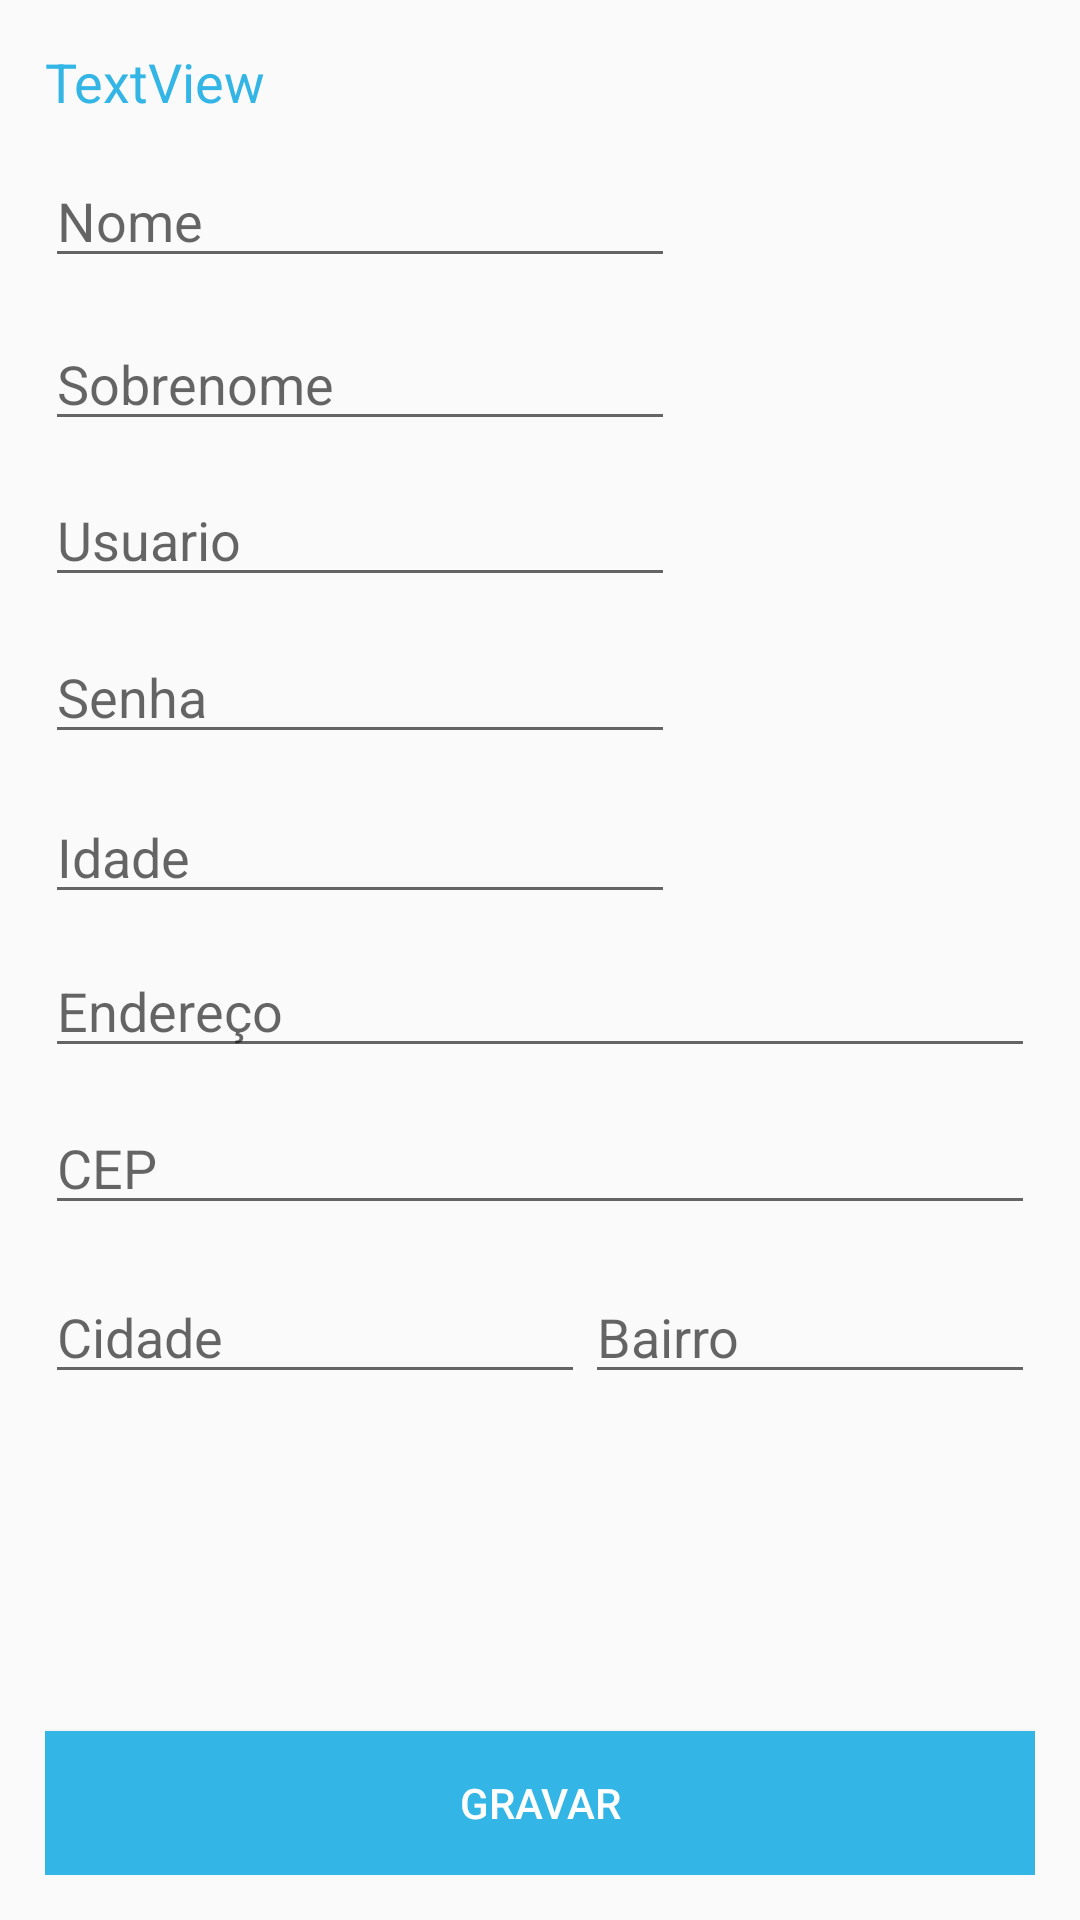

The Android layout XML behind this screen, and the referenced resources:
<!-- AndroidManifest.xml: application theme AppTheme -->
<!-- res/layout/activity_registro.xml -->
<?xml version="1.0" encoding="utf-8"?>
<RelativeLayout xmlns:android="http://schemas.android.com/apk/res/android"
    xmlns:tools="http://schemas.android.com/tools"
    android:layout_width="match_parent" android:layout_height="match_parent"
    android:paddingBottom="15dp"
    android:paddingRight="15dp"
    android:paddingTop="15dp"
    android:paddingLeft="15dp">

    <EditText
        android:id="@+id/etNome"
        android:layout_width="wrap_content"
        android:layout_height="wrap_content"
        android:layout_marginTop="12dp"
        android:ems="10"
        android:hint="Nome"
        android:inputType="textPersonName"
        android:layout_below="@+id/tvDadosPessoais"
        android:layout_alignParentLeft="true"
        android:layout_alignParentStart="true" />

    <EditText
        android:id="@+id/etUsuario"
        android:layout_width="wrap_content"
        android:layout_height="wrap_content"
        android:layout_marginTop="65dp"
        android:ems="10"
        android:hint="Usuario"
        android:inputType="textPersonName"
        android:layout_below="@+id/etNome"
        android:layout_alignParentLeft="true"
        android:layout_alignParentStart="true" />

    <Button
        android:id="@+id/btnRegistrar"
        android:layout_width="match_parent"
        android:layout_height="wrap_content"
        android:layout_alignParentBottom="true"
        android:layout_alignParentLeft="true"
        android:layout_alignParentStart="true"
        android:background="@android:color/holo_blue_light"
        android:elevation="0dp"
        android:text="Gravar"
        android:textColor="@android:color/background_light" />

    <EditText
        android:id="@+id/nIdade"
        android:layout_width="wrap_content"
        android:layout_height="wrap_content"
        android:layout_marginTop="12dp"
        android:ems="10"
        android:hint="Idade"
        android:inputType="number"
        android:layout_below="@+id/etSenha"
        android:layout_alignParentLeft="true"
        android:layout_alignParentStart="true" />

    <EditText
        android:id="@+id/etSobrenome"
        android:layout_width="wrap_content"
        android:layout_height="wrap_content"
        android:layout_marginTop="13dp"
        android:ems="10"
        android:hint="Sobrenome"
        android:inputType="textPersonName"
        android:layout_below="@+id/etNome"
        android:layout_alignParentLeft="true"
        android:layout_alignParentStart="true" />

    <EditText
        android:id="@+id/etSenha"
        android:layout_width="wrap_content"
        android:layout_height="wrap_content"
        android:layout_alignParentLeft="true"
        android:layout_alignParentStart="true"
        android:layout_below="@+id/etUsuario"
        android:layout_marginTop="11dp"
        android:ems="10"
        android:hint="Senha"
        android:inputType="textPassword" />

    <TextView
        android:id="@+id/tvDadosPessoais"
        android:layout_width="match_parent"
        android:layout_height="wrap_content"
        android:text="TextView"
        android:textColor="@android:color/holo_blue_light"
        android:textSize="18sp"
        tools:text="Dados Pessoais"
        android:layout_alignParentTop="true"
        android:layout_alignParentLeft="true"
        android:layout_alignParentStart="true" />

    <EditText
        android:id="@+id/etEndereco"
        android:layout_width="match_parent"
        android:layout_height="wrap_content"
        android:layout_alignParentLeft="true"
        android:layout_alignParentStart="true"
        android:layout_below="@+id/nIdade"
        android:layout_marginTop="10dp"
        android:ems="10"
        android:hint="Endereço"
        android:inputType="textPersonName" />

    <EditText
        android:id="@+id/etCEP"
        android:layout_width="match_parent"
        android:layout_height="wrap_content"
        android:layout_alignParentLeft="true"
        android:layout_alignParentStart="true"
        android:layout_below="@+id/etEndereco"
        android:layout_marginTop="11dp"
        android:ems="10"
        android:hint="CEP"
        android:inputType="textPersonName" />

    <EditText
        android:id="@+id/etCidade"
        android:layout_width="180dp"
        android:layout_height="wrap_content"
        android:layout_alignParentLeft="true"
        android:layout_alignParentStart="true"
        android:layout_below="@+id/etCEP"
        android:layout_marginTop="15dp"
        android:ems="10"
        android:hint="Cidade"
        android:inputType="textPersonName" />

    <EditText
        android:id="@+id/etBairro"
        android:layout_width="150dp"
        android:layout_height="wrap_content"
        android:ems="10"
        android:hint="Bairro"
        android:inputType="textPersonName"
        android:layout_alignBaseline="@+id/etCidade"
        android:layout_alignBottom="@+id/etCidade"
        android:layout_alignParentRight="true"
        android:layout_alignParentEnd="true" />

</RelativeLayout>
<!-- resources referenced by this layout -->
<resources>
  <style name="AppTheme" parent="Base.Theme.AppCompat.Light.DarkActionBar">
          
      </style>
</resources>
